Photos from the image-classification dataset "fotos-training" in the GitHub repository Garellomiguel/piedra-papel-y-tijeras. Its 3 classes are: papel, piedra, tijeras.

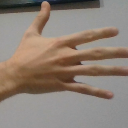
Label: papel

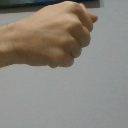
Label: piedra

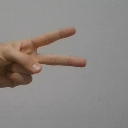
Label: tijeras

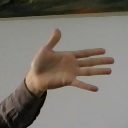
Label: papel

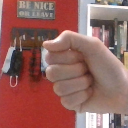
Label: piedra

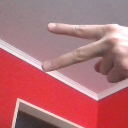
Label: tijeras
